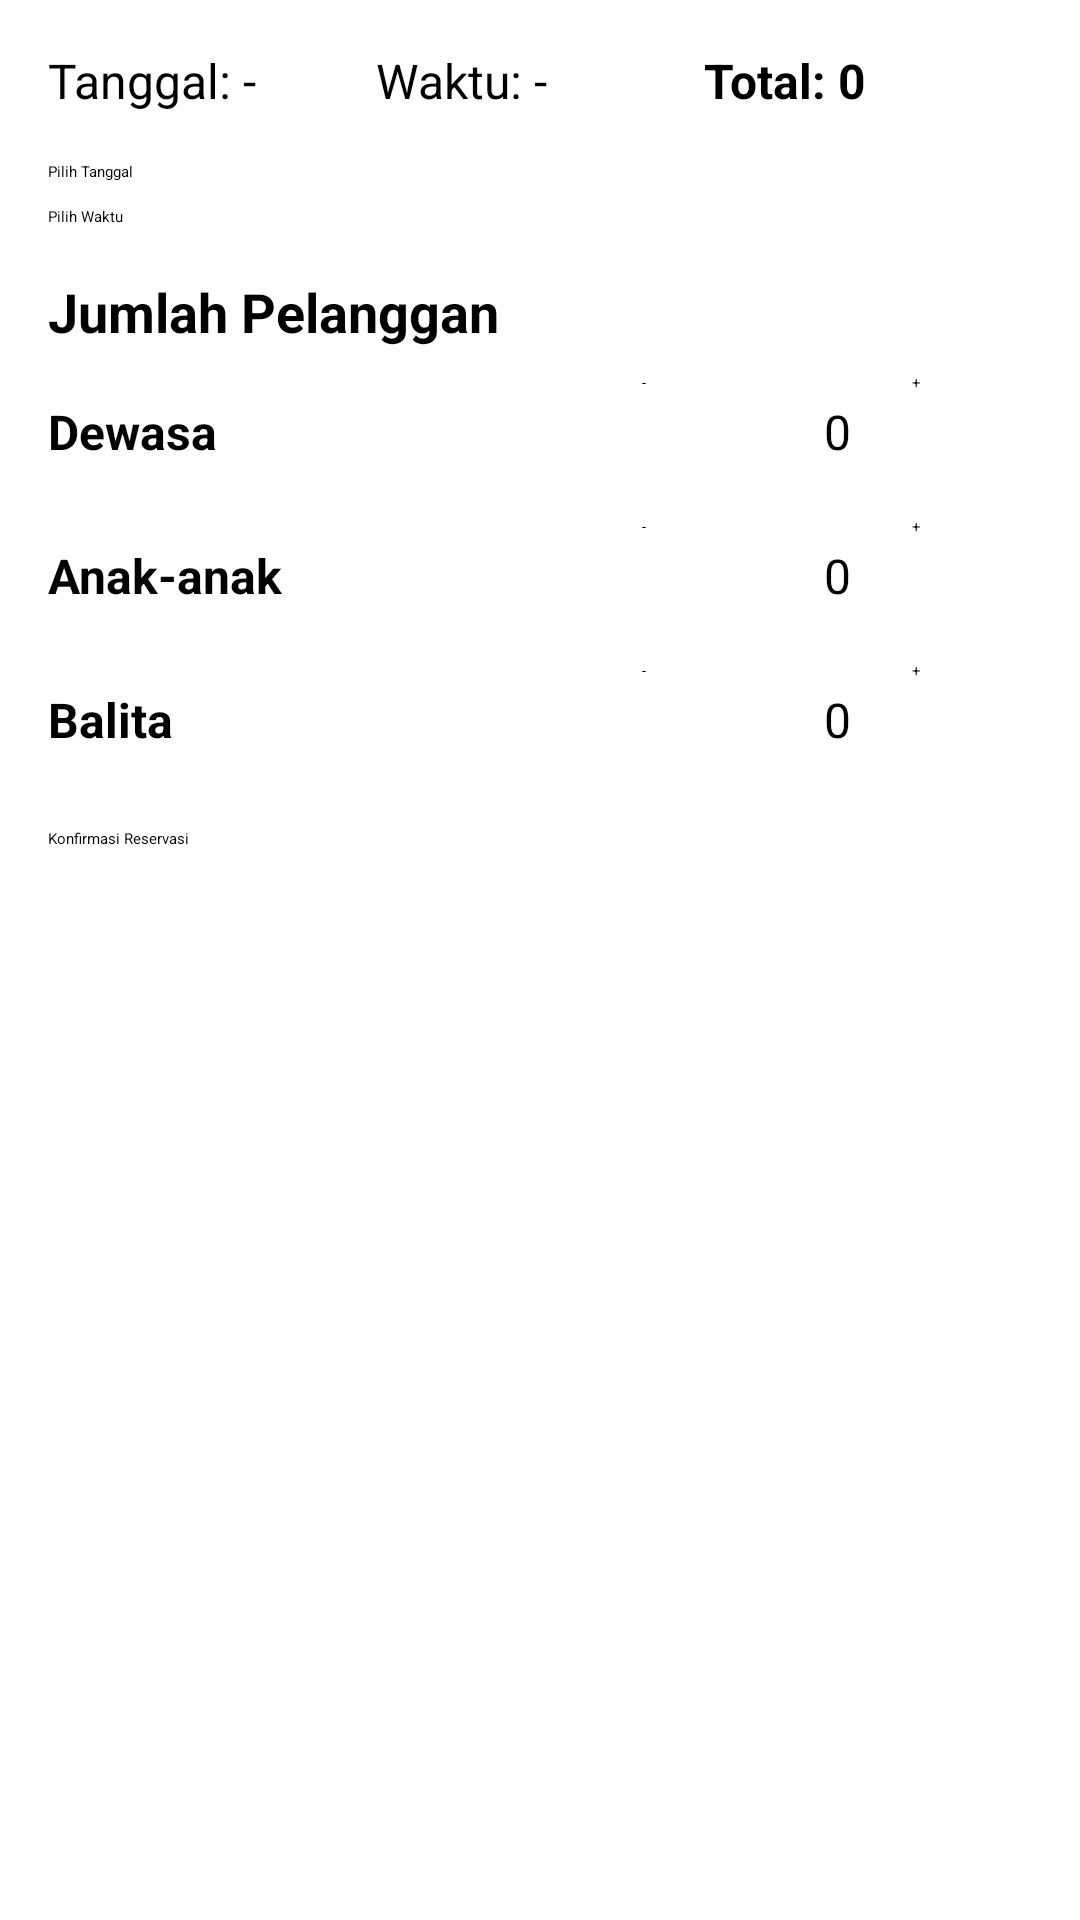

Produce the Android XML layout that renders to this screen, including the resource entries it uses.
<!-- AndroidManifest.xml: application theme Theme.TABSY2nd -->
<!-- res/layout/fragment_reservasi.xml -->
<androidx.core.widget.NestedScrollView
    xmlns:android="http://schemas.android.com/apk/res/android"
    android:layout_width="match_parent"
    android:layout_height="match_parent"
    android:padding="16dp">

    <LinearLayout
        android:layout_width="match_parent"
        android:layout_height="wrap_content"
        android:orientation="vertical">

        
        <LinearLayout
            android:layout_width="match_parent"
            android:layout_height="wrap_content"
            android:orientation="horizontal"
            android:gravity="center_vertical"
            android:layout_marginBottom="16dp">

            <TextView
                android:id="@+id/tvSelectedDate"
                android:layout_width="0dp"
                android:layout_height="wrap_content"
                android:layout_weight="1"
                android:text="Tanggal: -"
                android:textSize="16sp" />

            <TextView
                android:id="@+id/tvSelectedTime"
                android:layout_width="0dp"
                android:layout_height="wrap_content"
                android:layout_weight="1"
                android:text="Waktu: -"
                android:textSize="16sp" />

            <TextView
                android:id="@+id/tvTotalPelanggan"
                android:layout_width="0dp"
                android:layout_height="wrap_content"
                android:layout_weight="1"
                android:text="Total: 0"
                android:textSize="16sp"
                android:textStyle="bold" />
        </LinearLayout>

        
        <Button
            android:id="@+id/btnDatePicker"
            android:layout_width="match_parent"
            android:layout_height="wrap_content"
            android:layout_marginBottom="8dp"
            android:text="Pilih Tanggal"
            android:backgroundTint="@color/yellow"
            android:textColor="@color/black" />

        
        <Button
            android:id="@+id/btnTimePicker"
            android:layout_width="match_parent"
            android:layout_height="wrap_content"
            android:layout_marginBottom="16dp"
            android:text="Pilih Waktu"
            android:backgroundTint="@color/yellow"
            android:textColor="@color/black"/>

        
        <TextView
            android:id="@+id/tvJumlahPelanggan"
            android:layout_width="wrap_content"
            android:layout_height="wrap_content"
            android:layout_marginBottom="8dp"
            android:text="Jumlah Pelanggan"
            android:textSize="18sp"
            android:textStyle="bold" />

        
        <LinearLayout
            android:layout_width="match_parent"
            android:layout_height="wrap_content"
            android:gravity="center_vertical"
            android:orientation="horizontal"
            android:layout_marginBottom="8dp">

            <TextView
                android:layout_width="0dp"
                android:layout_height="wrap_content"
                android:layout_weight="1"
                android:text="Dewasa"
                android:textSize="16sp"
                android:textStyle="bold" />

            <Button
                android:id="@+id/btnMinusDewasa"
                android:layout_width="40dp"
                android:layout_height="40dp"
                android:text="-"
                android:backgroundTint="@color/yellow"
                android:textColor="@color/black"/>

            <TextView
                android:id="@+id/tvCountDewasa"
                android:layout_width="50dp"
                android:layout_height="40dp"
                android:gravity="center"
                android:text="0"
                android:textSize="16sp" />

            <Button
                android:id="@+id/btnPlusDewasa"
                android:layout_width="40dp"
                android:layout_height="40dp"
                android:text="+"
                android:backgroundTint="@color/yellow"
                android:textColor="@color/black"/>
        </LinearLayout>

        
        <LinearLayout
            android:layout_width="match_parent"
            android:layout_height="wrap_content"
            android:gravity="center_vertical"
            android:orientation="horizontal"
            android:layout_marginBottom="8dp">

            <TextView
                android:layout_width="0dp"
                android:layout_height="wrap_content"
                android:layout_weight="1"
                android:text="Anak-anak"
                android:textSize="16sp"
                android:textStyle="bold" />

            <Button
                android:id="@+id/btnMinusAnak"
                android:layout_width="40dp"
                android:layout_height="40dp"
                android:text="-"
                android:backgroundTint="@color/yellow"
                android:textColor="@color/black"/>

            <TextView
                android:id="@+id/tvCountAnak"
                android:layout_width="50dp"
                android:layout_height="40dp"
                android:gravity="center"
                android:text="0"
                android:textSize="16sp" />

            <Button
                android:id="@+id/btnPlusAnak"
                android:layout_width="40dp"
                android:layout_height="40dp"
                android:text="+"
                android:backgroundTint="@color/yellow"
                android:textColor="@color/black"/>
        </LinearLayout>

        
        <LinearLayout
            android:layout_width="match_parent"
            android:layout_height="wrap_content"
            android:gravity="center_vertical"
            android:orientation="horizontal"
            android:layout_marginBottom="16dp">

            <TextView
                android:layout_width="0dp"
                android:layout_height="wrap_content"
                android:layout_weight="1"
                android:text="Balita"
                android:textSize="16sp"
                android:textStyle="bold" />

            <Button
                android:id="@+id/btnMinusBalita"
                android:layout_width="40dp"
                android:layout_height="40dp"
                android:text="-"
                android:backgroundTint="@color/yellow"
                android:textColor="@color/black"/>

            <TextView
                android:id="@+id/tvCountBalita"
                android:layout_width="50dp"
                android:layout_height="40dp"
                android:gravity="center"
                android:text="0"
                android:textSize="16sp" />

            <Button
                android:id="@+id/btnPlusBalita"
                android:layout_width="40dp"
                android:layout_height="40dp"
                android:text="+"
                android:backgroundTint="@color/yellow"
                android:textColor="@color/black"/>
        </LinearLayout>

        
        <Button
            android:id="@+id/btnConfirmReservation"
            android:layout_width="match_parent"
            android:layout_height="wrap_content"
            android:text="Konfirmasi Reservasi"
            android:backgroundTint="@color/yellow"
            android:textColor="@color/black"/>
    </LinearLayout>
</androidx.core.widget.NestedScrollView>
<!-- resources referenced by this layout -->
<resources>
  <color name="black">#FF000000</color>
  <color name="yellow">#FFCB3C</color>
</resources>
